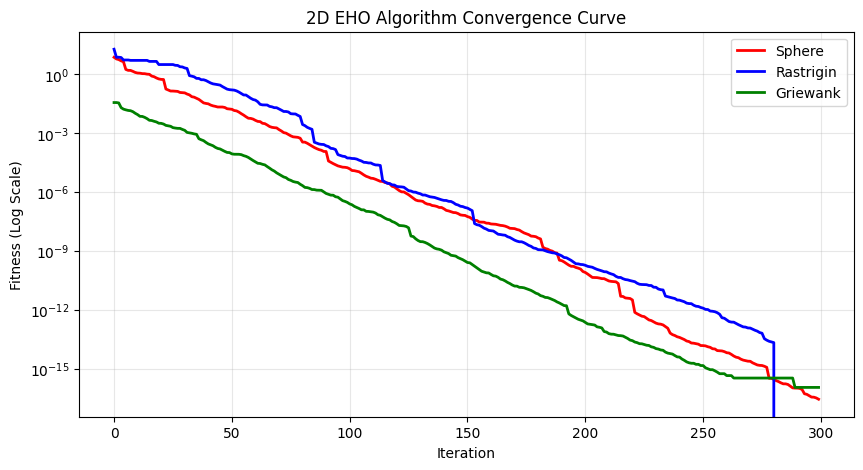

Write the Python code that produced this figure.
# 导入numpy数值计算库，用于数组创建、随机数、数学运算
import numpy as np

# 导入matplotlib绘图库，用于绘制收敛曲线
import matplotlib.pyplot as plt

# ===================== 绘图配置：彻底解决负号显示异常 =====================
# 重置matplotlib所有默认配置，避免字体冲突
plt.rcdefaults()
# 强制使用ASCII负号，解决负号显示为方框的问题
plt.rcParams["axes.unicode_minus"] = False
# 设置绘图画布默认大小
plt.rcParams["figure.figsize"] = (10, 5)


# ===================== 1. 定义2维优化测试函数 =====================
# Sphere函数：单峰函数，理论最优值=0，最优位置[0,0]
def fun1(x):
    # 计算输入向量的平方和，返回适应度值（越小越优）
    return np.sum(x**2)


# Rastrigin函数：多峰函数，理论最优值=0，最优位置[0,0]
def fun2(x):
    # 经典多峰测试函数公式，返回适应度值
    return np.sum(x**2 - 10 * np.cos(2 * np.pi * x) + 10)


# Griewank函数：复杂多峰函数，理论最优值=0，最优位置[0,0]
def fun3(x):
    # 计算平方和分项
    sum_part = np.sum(x**2) / 4000
    # 计算余弦乘积分项（2维专用）
    prod_part = np.cos(x[0] / np.sqrt(1)) * np.cos(x[1] / np.sqrt(2))
    # 组合得到函数最终值
    return sum_part - prod_part + 1


# ===================== 2. 象群优化算法(EHO) 核心实现 =====================
def EHO(obj_fun, dim, pop_size, max_iter, lb, ub):
    """
    象群优化算法
    :param obj_fun: 目标优化函数
    :param dim: 优化维度（这里固定为2）
    :param pop_size: 大象种群数量
    :param max_iter: 最大迭代次数
    :param lb: 搜索范围下界
    :param ub: 搜索范围上界
    :return: 最优位置、最优适应度、收敛曲线
    """
    # --------------------- EHO算法核心参数 ---------------------
    alpha = 0.5  # 母象族群更新系数（控制向族长靠拢的程度）
    beta = 0.1  # 公象分离系数（控制公象随机游走的程度）
    num_clan = 5  # 象群分为5个母象族群

    # --------------------- 初始化大象种群位置 ---------------------
    # 随机生成初始种群：pop_size只大象，dim维坐标，范围[lb,ub]
    population = np.random.uniform(lb, ub, (pop_size, dim))
    # 初始化适应度数组：存储每只大象的适应度值
    fitness = np.zeros(pop_size)

    # --------------------- 计算初始种群适应度 ---------------------
    for i in range(pop_size):
        # 计算第i只大象的适应度值
        fitness[i] = obj_fun(population[i])

    # --------------------- 初始化全局最优 ---------------------
    # 找到初始种群中适应度最小的索引
    best_idx = np.argmin(fitness)
    # 全局最优位置
    best_pos = population[best_idx].copy()
    # 全局最优适应度
    best_fit = fitness[best_idx]
    # 收敛曲线列表：记录每一代最优适应度
    convergence_curve = np.zeros(max_iter)

    # --------------------- 算法主迭代循环 ---------------------
    for t in range(max_iter):
        # 计算每个族群的大象数量
        clan_size = pop_size // num_clan
        # 遍历每一个母象族群，更新族群内大象位置
        for c in range(num_clan):
            # 当前族群的起始索引
            start = c * clan_size
            # 当前族群的结束索引
            end = start + clan_size
            # 提取当前族群的所有大象
            clan_ele = population[start:end]
            # 提取当前族群所有大象的适应度
            clan_fit = fitness[start:end]

            # 找到当前族群的最优大象（族长）
            clan_best_idx = np.argmin(clan_fit)
            # 族长位置
            clan_best_pos = clan_ele[clan_best_idx]

            # 更新当前族群内的每一只母象（核心行为1：跟随族长）
            for i in range(clan_size):
                # 生成0~1的随机数
                r1 = np.random.rand()
                # 母象位置更新公式：向族长靠拢
                new_pos = alpha * clan_best_pos + r1 * (ub - lb) * clan_ele[i]
                # 边界约束：限制在搜索范围内
                new_pos = np.clip(new_pos, lb, ub)
                # 计算新位置的适应度
                new_fit = obj_fun(new_pos)

                # 贪心更新：如果新位置更优，就替换
                if new_fit < clan_fit[i]:
                    population[start + i] = new_pos
                    fitness[start + i] = new_fit

        # --------------------- 更新公象（核心行为2：独立分离） ---------------------
        for i in range(pop_size):
            # 生成0~1的随机数
            r2 = np.random.rand()
            # 公象位置更新公式：随机游走，远离族群
            new_pos = beta * r2 * best_pos - population[i]
            # 边界约束
            new_pos = np.clip(new_pos, lb, ub)
            # 计算新适应度
            new_fit = obj_fun(new_pos)

            # 贪心更新
            if new_fit < fitness[i]:
                population[i] = new_pos
                fitness[i] = new_fit

        # --------------------- 更新全局最优解 ---------------------
        # 找到当前种群最优索引
        current_best_idx = np.argmin(fitness)
        # 当前种群最优适应度
        current_best_fit = fitness[current_best_idx]

        # 如果当前最优比全局最优更优，更新全局最优
        if current_best_fit < best_fit:
            best_fit = current_best_fit
            best_pos = population[current_best_idx].copy()

        # 记录当前迭代的最优值到收敛曲线
        convergence_curve[t] = best_fit

    # 返回最终结果：最优位置、最优适应度、收敛曲线
    return best_pos, best_fit, convergence_curve


# ===================== 3. 主程序：运行算法 + 输出结果 + 绘图 =====================
if __name__ == "__main__":
    # --------------------- 算法参数设置 ---------------------
    dim = 2  # 优化维度：固定2维
    pop_size = 30  # 大象种群数量：30只
    max_iter = 300  # 最大迭代次数：300次
    lb = -10  # 搜索范围下界
    ub = 10  # 搜索范围上界

    # --------------------- 运行EHO算法优化3个测试函数 ---------------------
    # 优化Sphere函数
    pos1, val1, curve1 = EHO(fun1, dim, pop_size, max_iter, lb, ub)
    # 优化Rastrigin函数
    pos2, val2, curve2 = EHO(fun2, dim, pop_size, max_iter, lb, ub)
    # 优化Griewank函数
    pos3, val3, curve3 = EHO(fun3, dim, pop_size, max_iter, lb, ub)

    # --------------------- 打印优化结果 ---------------------
    print("=" * 60)
    print("Elephant Herding Optimization (EHO) 2D Results")
    print("=" * 60)
    # 输出Sphere函数结果（保留4位小数）
    print(f"Sphere: Best Position = {np.round(pos1, 4)} | Best Value = {val1:.8f}")
    # 输出Rastrigin函数结果
    print(f"Rastrigin: Best Position = {np.round(pos2, 4)} | Best Value = {val2:.8f}")
    # 输出Griewank函数结果
    print(f"Griewank: Best Position = {np.round(pos3, 4)} | Best Value = {val3:.8f}")
    print("=" * 60)

    # --------------------- 绘制收敛曲线 ---------------------
    # 绘制Sphere函数收敛曲线（红色）
    plt.semilogy(curve1, label="Sphere", color="red", linewidth=2)
    # 绘制Rastrigin函数收敛曲线（蓝色）
    plt.semilogy(curve2, label="Rastrigin", color="blue", linewidth=2)
    # 绘制Griewank函数收敛曲线（绿色）
    plt.semilogy(curve3, label="Griewank", color="green", linewidth=2)
    # X轴标签：迭代次数
    plt.xlabel("Iteration")
    # Y轴标签：适应度值（对数尺度）
    plt.ylabel("Fitness (Log Scale)")
    # 图表标题
    plt.title("2D EHO Algorithm Convergence Curve")
    # 显示图例
    plt.legend()
    # 显示网格线
    plt.grid(True, alpha=0.3)
    # 显示图像
    plt.show()
